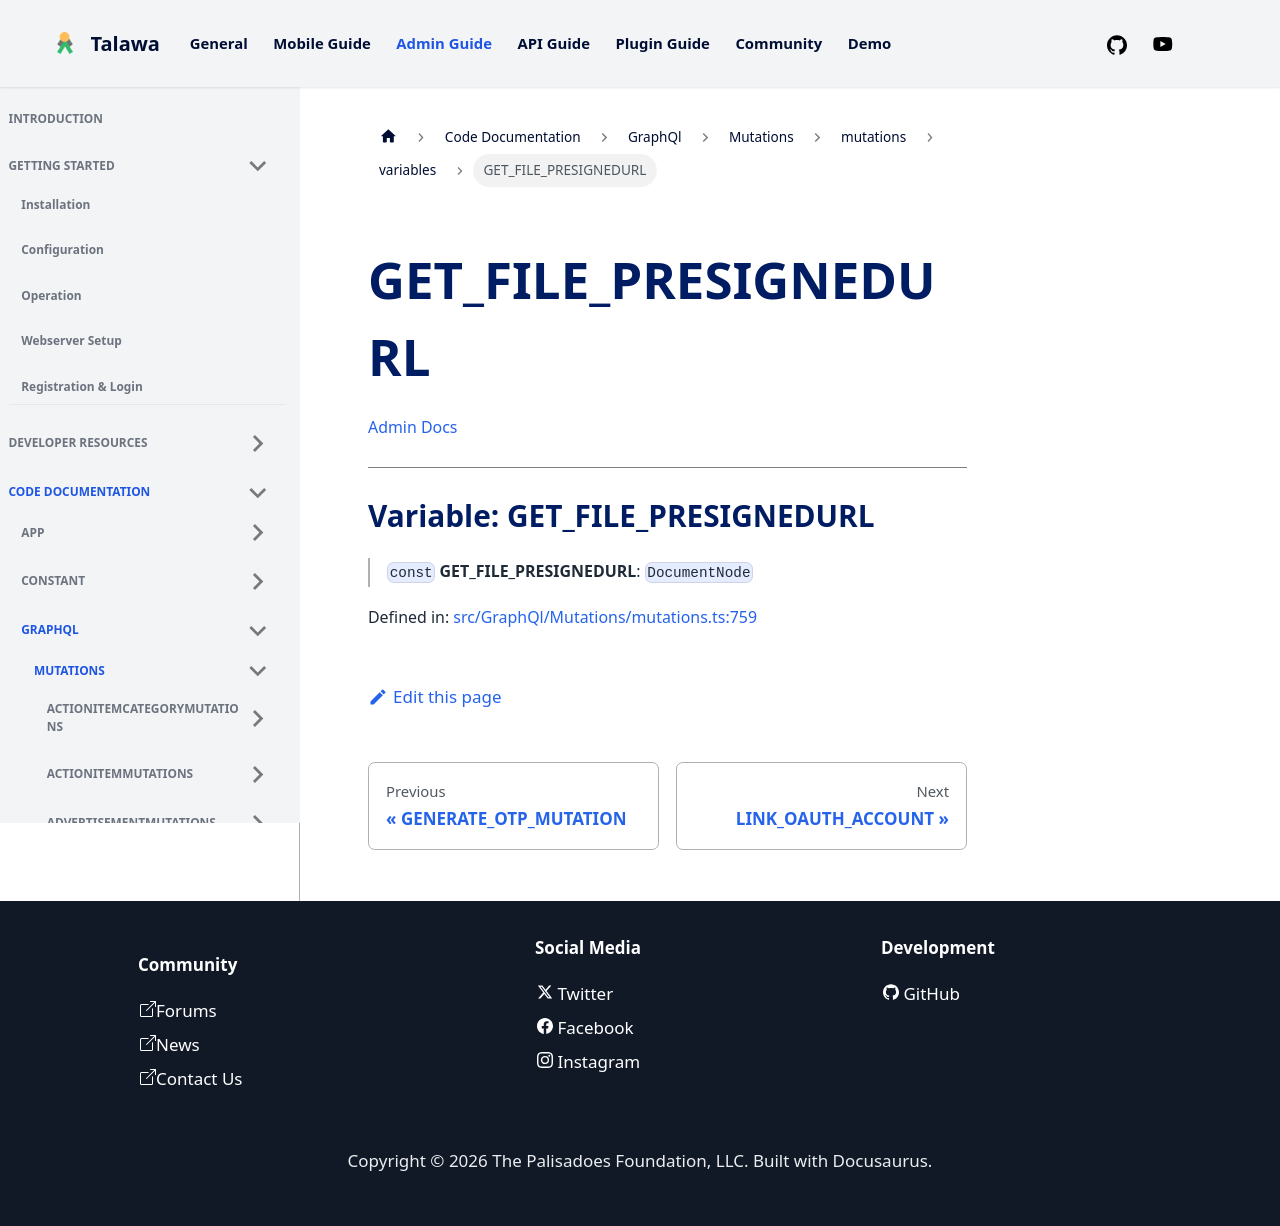

repository: PalisadoesFoundation/talawa-admin · page: docs/auto-docs/GraphQl/Mutations/mutations/variables/GET_FILE_PRESIGNEDURL/index.html · generator: docusaurus

[Admin Docs](/)

***

# Variable: GET\_FILE\_PRESIGNEDURL

> `const` **GET\_FILE\_PRESIGNEDURL**: `DocumentNode`

Defined in: [src/GraphQl/Mutations/mutations.ts:708](https://github.com/PalisadoesFoundation/talawa-admin/blob/main/src/GraphQl/Mutations/mutations.ts#L708)
